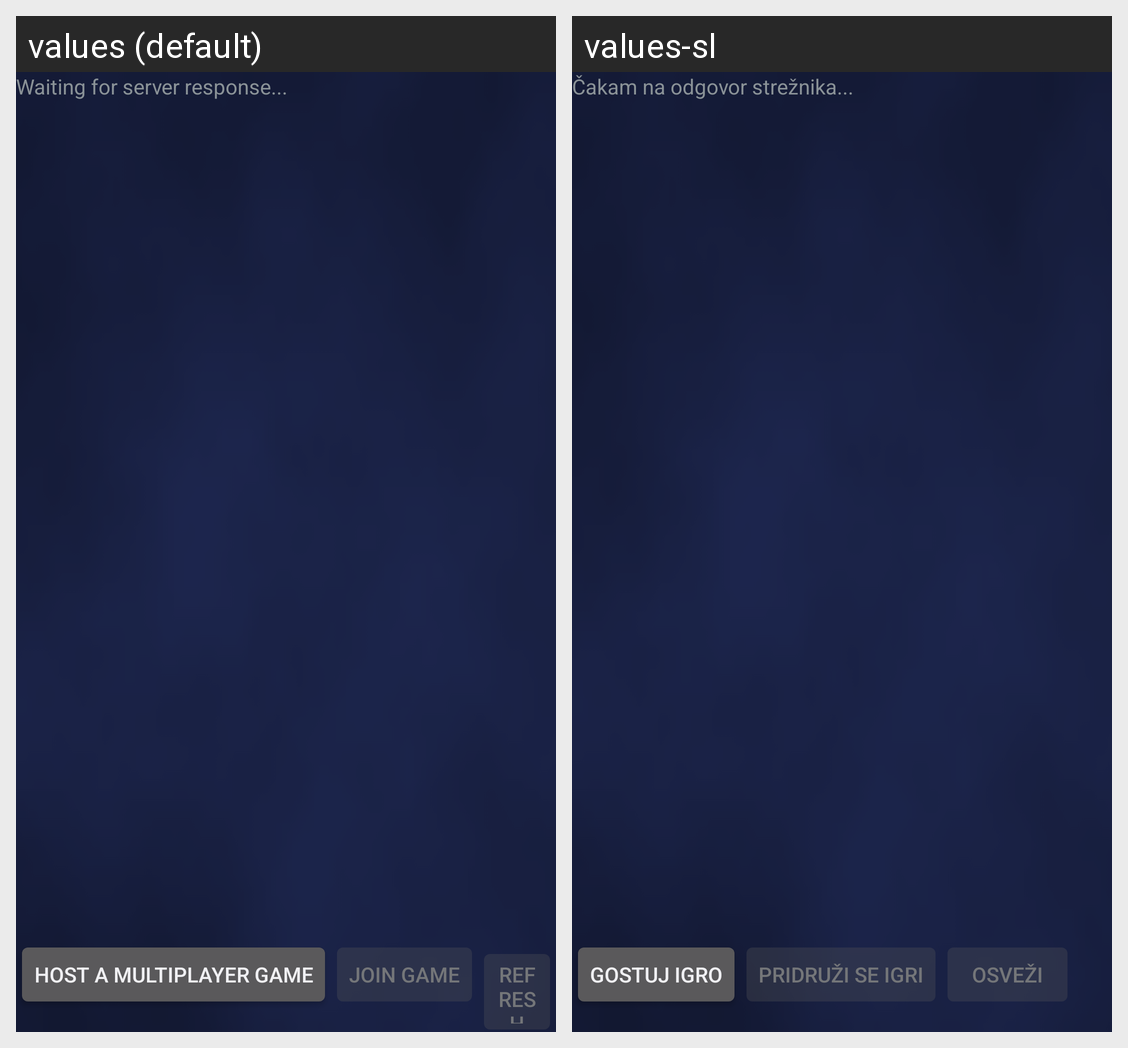

For this localized Android screen grid, give each drawn string resource with its value in every locale shown.
Android screen res/layout/activity_multiplayer.xml rendered under 2 locales, left to right: values (default), values-sl. Device: Nexus 5 (rendered at 1080×1920; each locale shown at half size, 540×960, under a caption strip naming it); theme AppTheme.
Strings drawn on this screen, with the default value and each locale's value (text and hints the layout hard-codes, and strings that could not be matched under every locale, appear in the picture but are not listed):

status_waiting
  values: Waiting for server response...
  values-sl: Čakam na odgovor strežnika...

hostmp
  values: Host a multiplayer game
  values-sl: Gostuj igro

join
  values: Join game
  values-sl: Pridruži se igri

refresh
  values: Refresh
  values-sl: Osveži
